The GitHub repository gabrieldgf4/insect-leaf-predation-dataset contains a labelled image folder "dataset" with 5 categories: caterpillar, gastropod, grasshopper, green cow, healthy leaf. Examples follow, each with its label.

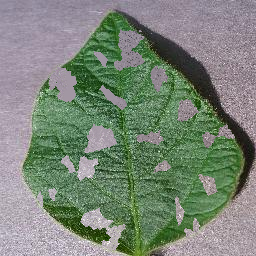
Label: gastropod

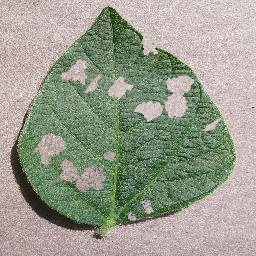
Label: gastropod

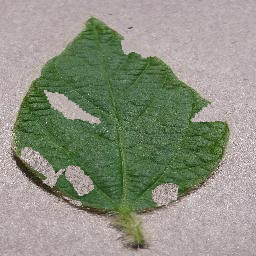
Label: caterpillar

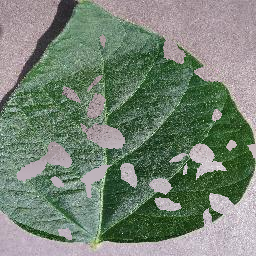
Label: green cow

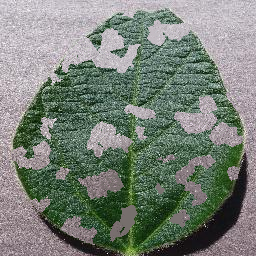
Label: grasshopper

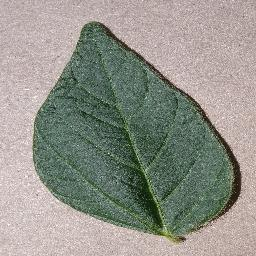
Label: healthy leaf
